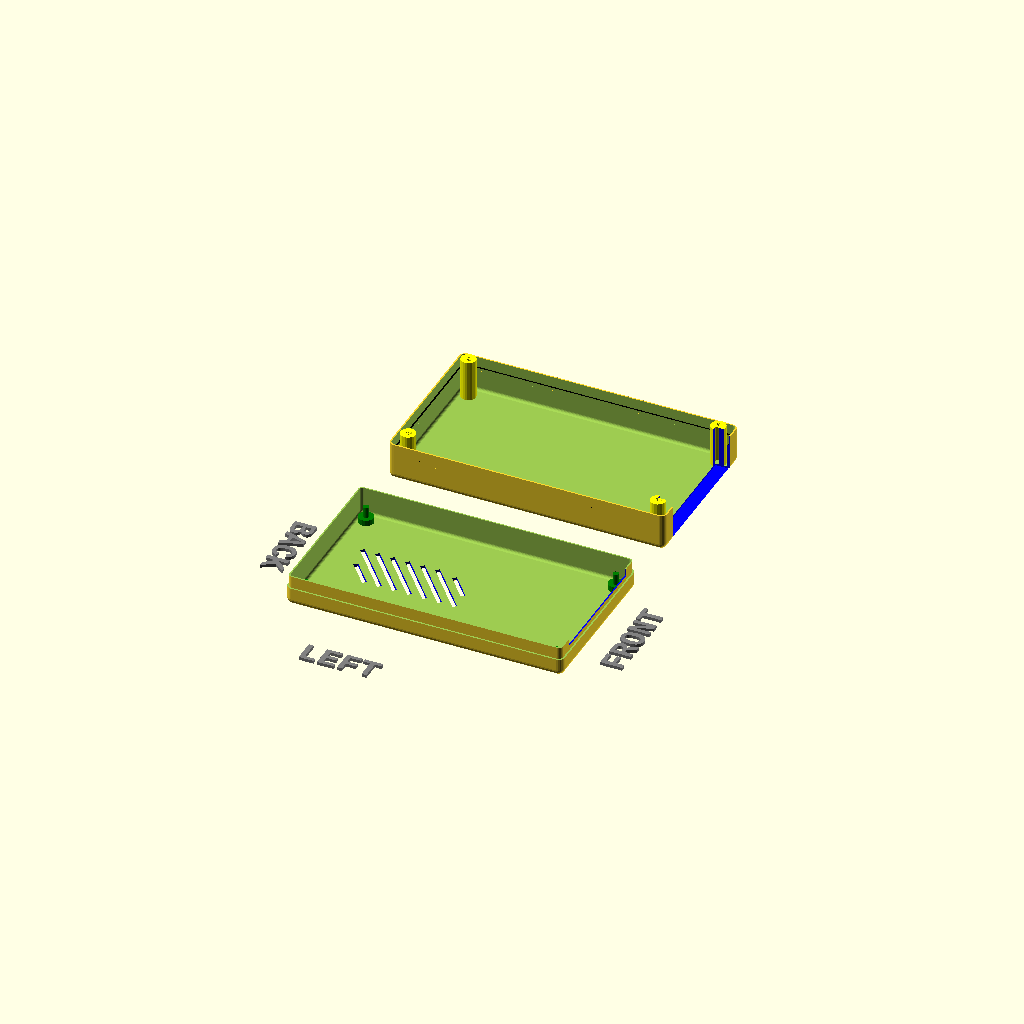
Cell 1: the model at its default parameters.
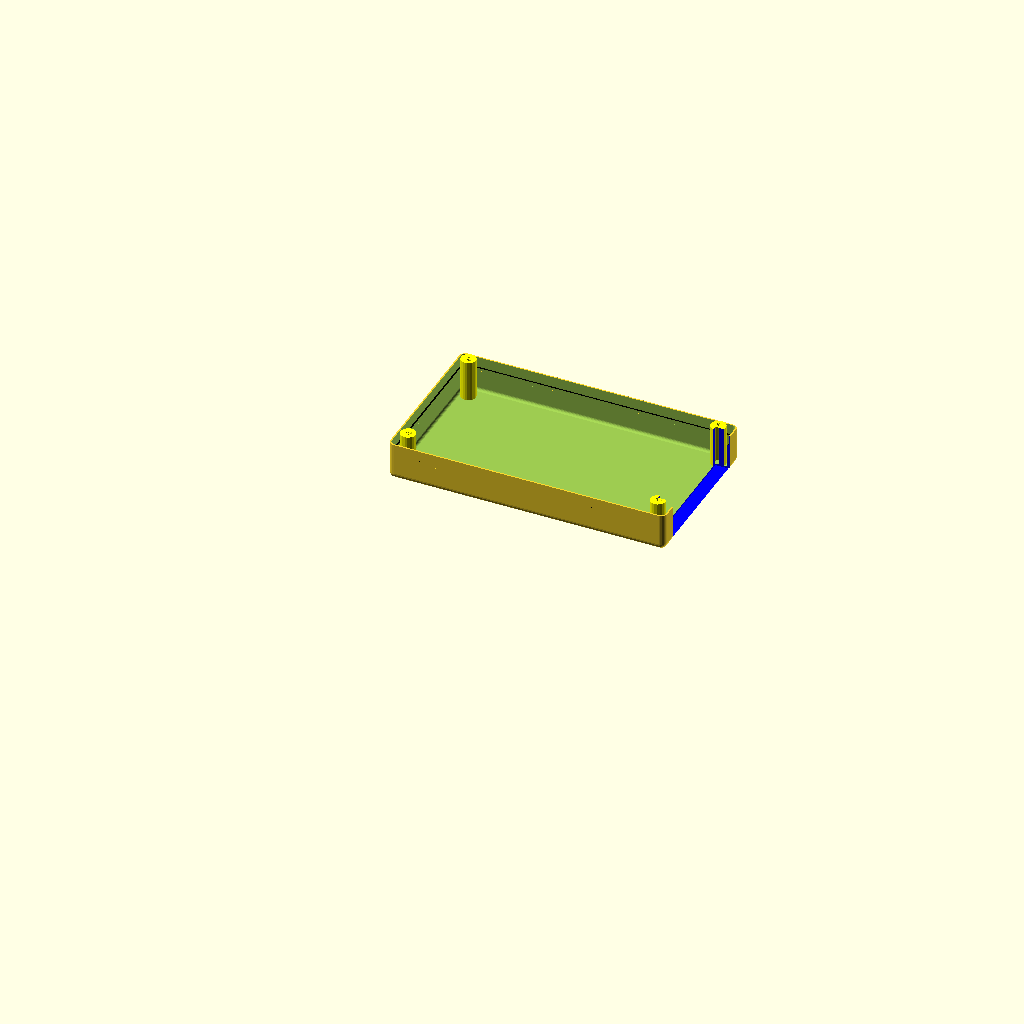
Cell 2: the same model with printBaseShell = false.
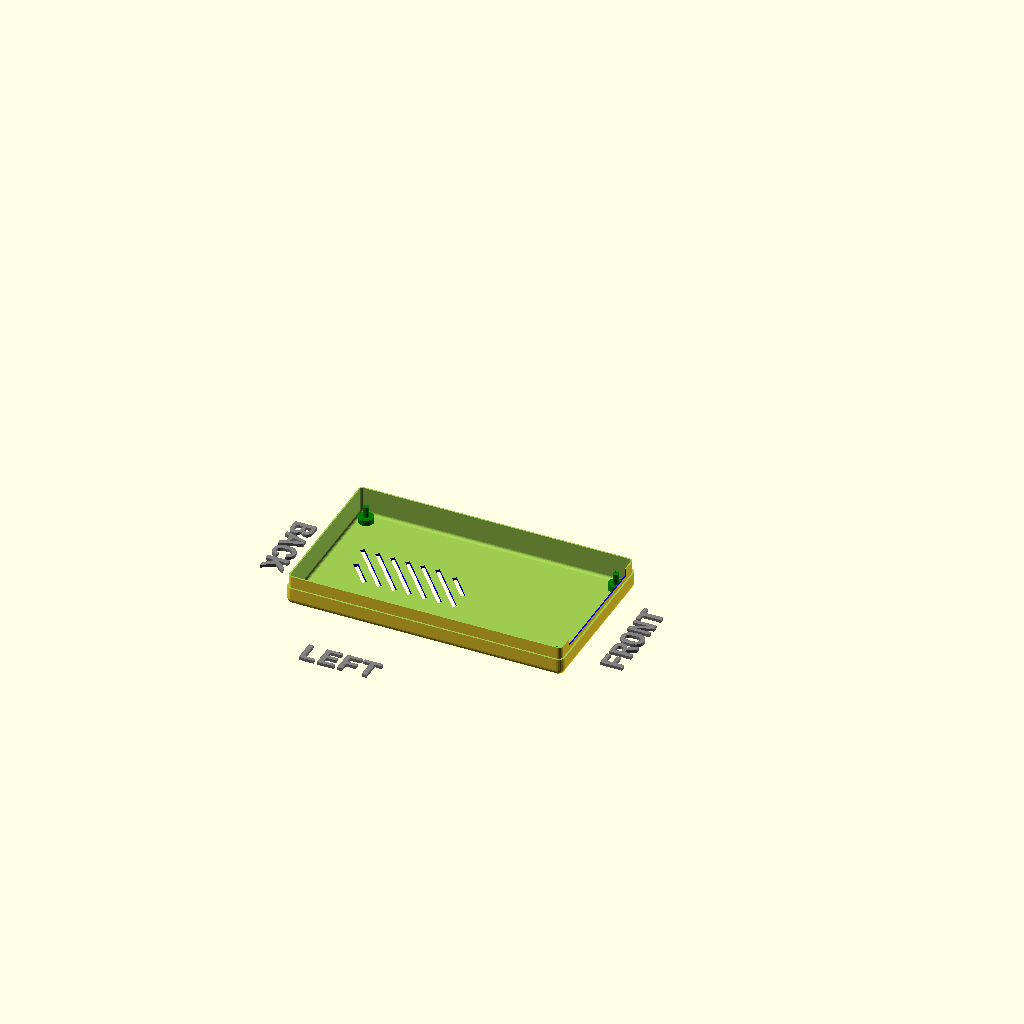
Cell 3 — printLidShell set to false, the other parameters unchanged.
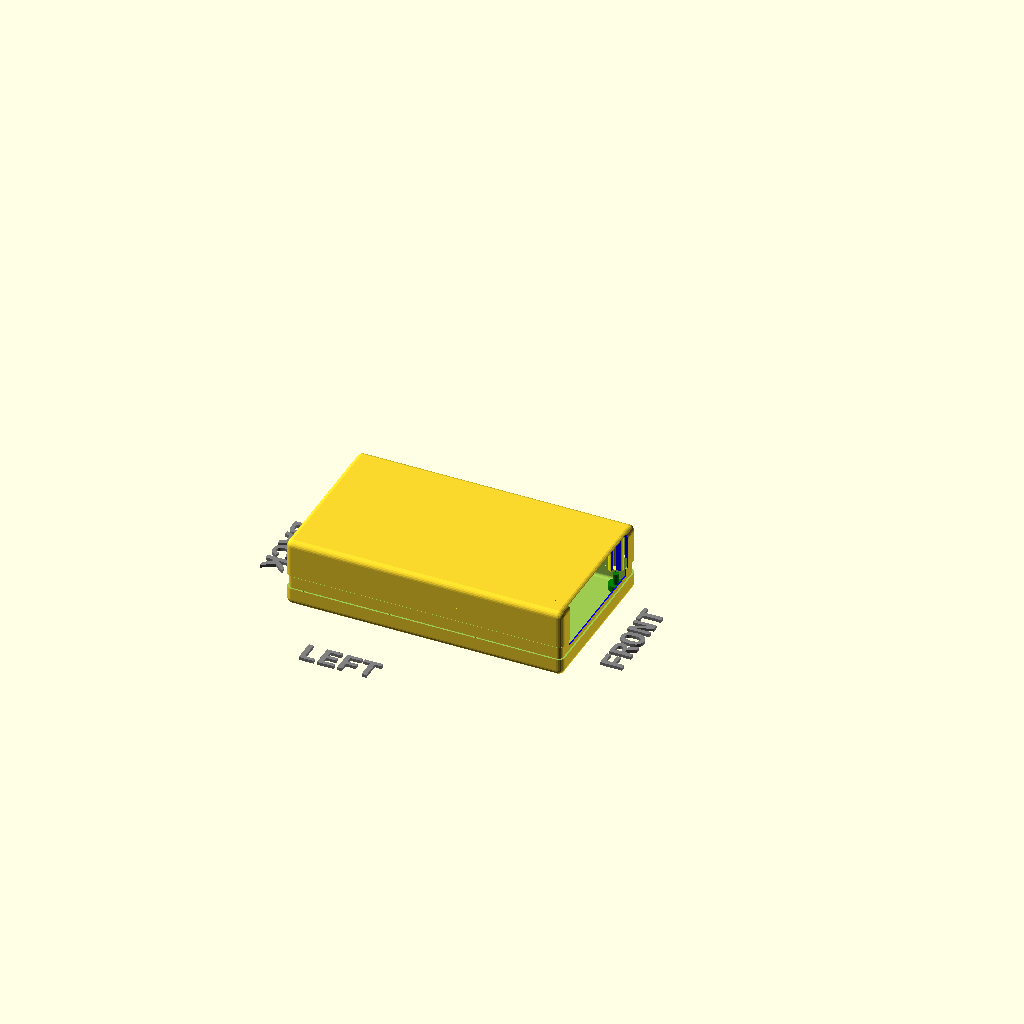
Cell 4: showSideBySide = false (everything else at default).
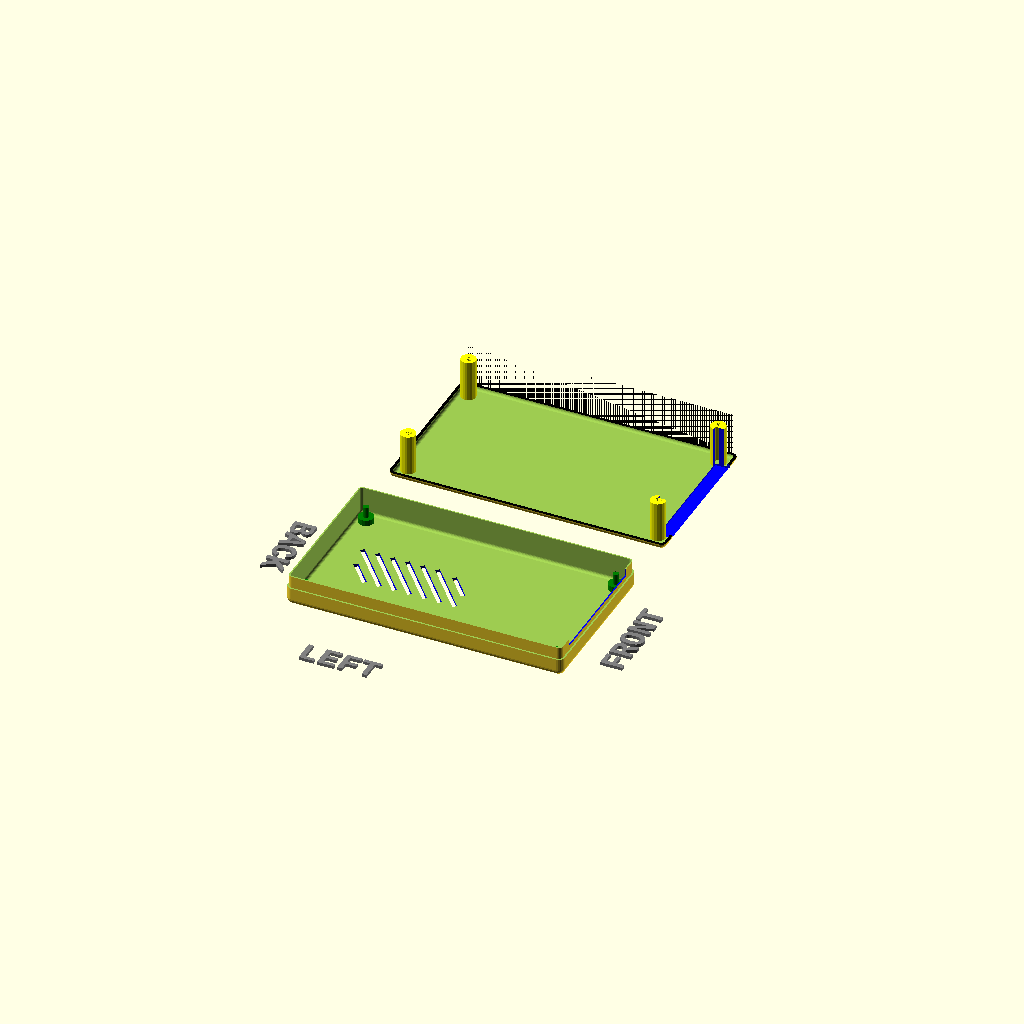
Cell 5: the same model with hideLidWalls = true.
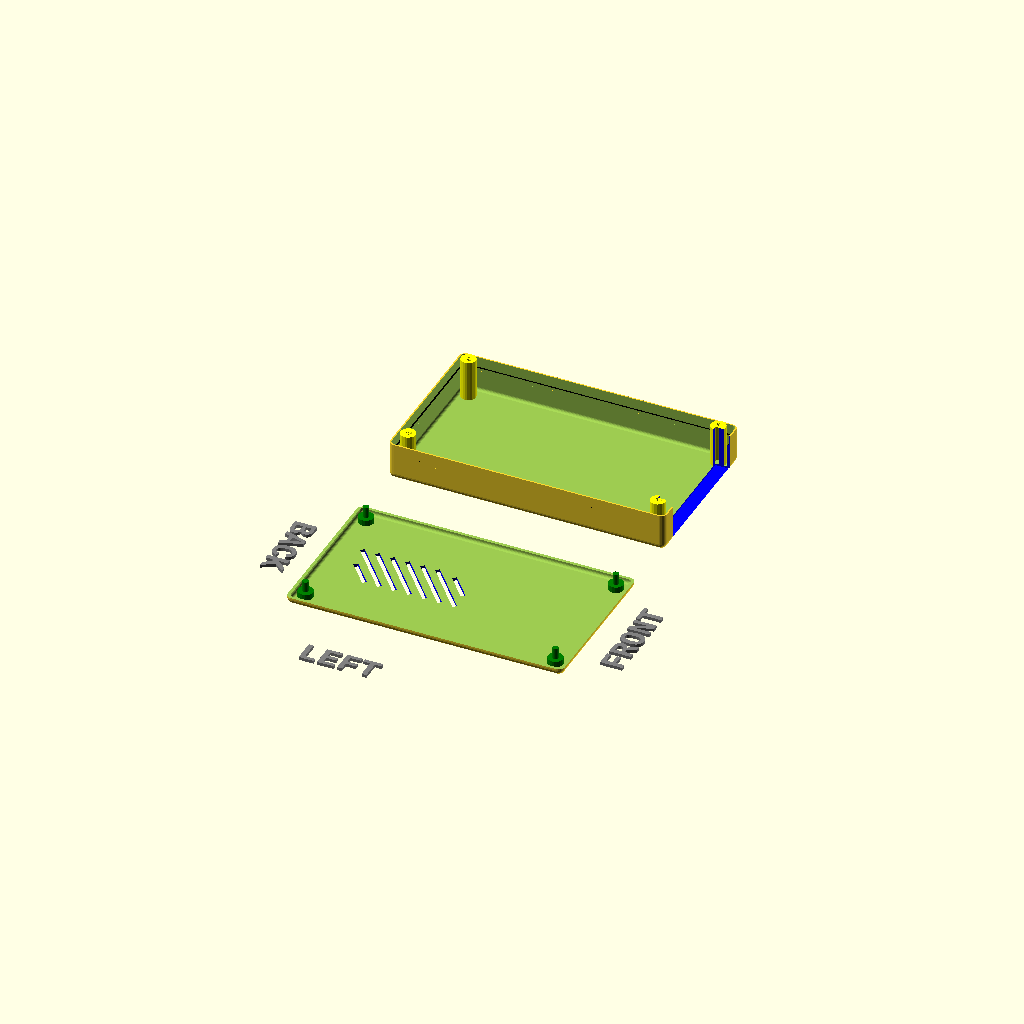
Cell 6: the same model with hideBaseWalls = true.
All cells are drawn from one camera (rotation 55°, 0°, 25°, orthographic, colour scheme Cornfield), so only the parameter changes between them.
The OpenSCAD source (YAPP_AVR-Dx64_v19.scad):
//---------------------------------------------------------
// Yet Another Parameterized Projectbox generator
//
//  This is a box for AVR-Dx64 by Spence Konde
//  see: https://www.tindie.com/products/drazzy/avr128da-development-board-arduino-compatible/
//
//  Version 1.0 (28-01-2023)
//
// This design is parameterized based on the size of a PCB.
//---------------------------------------------------------
include <./library/YAPPgenerator_v19.scad>

// Note: length/lengte refers to X axis, 
//       width/breedte to Y, 
//       height/hoogte to Z

/*
      padding-back|<------pcb length --->|<padding-front
                            RIGHT
        0    X-as ---> 
        +----------------------------------------+   ---
        |                                        |    ^
        |                                        |   padding-right 
        |                                        |    v
        |    -5,y +----------------------+       |   ---              
 B    Y |         | 0,y              x,y |       |     ^              F
 A    - |         |                      |       |     |              R
 C    a |         |                      |       |     | pcb width    O
 K    s |         |                      |       |     |              N
        |         | 0,0              x,0 |       |     v              T
      ^ |   -5,0  +----------------------+       |   ---
      | |                                        |    padding-left
      0 +----------------------------------------+   ---
        0    X-as --->
                          LEFT
*/

printBaseShell      = true;
printLidShell       = true;

// Edit these parameters for your own board dimensions
wallThickness       = 1.0;
basePlaneThickness  = 1.0;
lidPlaneThickness   = 1.0;

baseWallHeight      = 9;
lidWallHeight       = 8;

// Total height of box = basePlaneThickness + lidPlaneThickness 
//                     + baseWallHeight + lidWallHeight
pcbLength           = 88;
pcbWidth            = 49;
pcbThickness        = 1.5;
                            
// padding between pcb and inside wall
paddingFront        = 1;
paddingBack         = 1;
paddingRight        = 1;
paddingLeft         = 1;

// ridge where base and lid off box can overlap
// Make sure this isn't less than lidWallHeight
ridgeHeight         = 4;
ridgeSlack          = 0.1;
roundRadius         = 2.0;

// How much the PCB needs to be raised from the base
// to leave room for solderings and whatnot
standoffHeight      = 2.0;
pinDiameter         = 2.5;
standoffDiameter    = 5;

//-- D E B U G -------------------
showSideBySide      = true;
onLidGap            = 4;
hideLidWalls        = false;
shiftLid            = 10;
colorLid            = "yellow";
hideBaseWalls       = false;
colorBase           = "white";
showPCB             = false;
showMarkers         = false;
inspectX            = 0;  // 0=none, >0 from front, <0 from back
inspectY            = 0;  // 0=none, >0 from left, <0 from right


//-- pcb_standoffs  -- origin is pcb[0,0,0]
// (0) = posx
// (1) = posy
// (2) = standoffHeight
// (3) = flangeHeight
// (4) = flangeDiam
// (5) = { yappBoth | yappLidOnly | yappBaseOnly }
// (6) = { yappHole, YappPin }
// (7) = { yappAllCorners | yappFrontLeft | yappFrontRight | yappBackLeft | yappBackRight }
pcbStands = [
                [2.5,           3,          2, yappBoth, yappPin] 
               ,[2.5,           pcbWidth-3, 2, yappBoth, yappPin]
               ,[pcbLength-2.5, 3,          2, yappBoth, yappPin]
               ,[pcbLength-2.5, pcbWidth-3, 2, yappBoth, yappPin]
             ];     

//-- Lid plane    -- origin is pcb[0,0,0]
// (0) = posx
// (1) = posy
// (2) = width
// (3) = length
// (4) = angle
// (5) = { yappRectangle | yappCircle }
// (6) = { yappCenter }
cutoutsLid =  [
              ];

//-- base plane    -- origin is pcb[0,0,0]
// (0) = posx
// (1) = posy
// (2) = width
// (3) = length
// (4) = angle
// (5) = { yappRectangle | yappCircle }
// (6) = { yappCenter }
cutoutsBase =   [
                    [15, pcbWidth/3, 10, 1.5, 40, yappRectangle]
                  , [20, pcbWidth/3, 20, 1.5, 40, yappRectangle]
                  , [25, pcbWidth/3, 20, 1.5, 40, yappRectangle]
                  , [30, pcbWidth/3, 20, 1.5, 40, yappRectangle]
                  , [35, pcbWidth/3, 20, 1.5, 40, yappRectangle]
                  , [40, pcbWidth/3, 20, 1.5, 40, yappRectangle]
                  , [45, pcbWidth/3, 20, 1.5, 40, yappRectangle]
                  , [45, (pcbWidth/3)+6, 10, 1.5, 40, yappRectangle]
                ];

//-- front plane  -- origin is pcb[0,0,0]
// (0) = posy
// (1) = posz
// (2) = width
// (3) = height
// (4) = angle
// (5) = { yappRectangle | yappCircle }
// (6) = { yappCenter }
cutoutsFront =  [
                    [pcbWidth/2, 5, pcbWidth-8, 15, 0, yappRectangle, yappCenter] 
                ];

//-- back plane  -- origin is pcb[0,0,0]
// (0) = posy
// (1) = posz
// (2) = width
// (3) = height
// (4) = angle
// (5) = { yappRectangle | yappCircle }
// (6) = { yappCenter }
cutoutsBack =   [
                ];

//-- left plane   -- origin is pcb[0,0,0]
// (0) = posx
// (1) = posz
// (2) = width
// (3) = height
// (4) = angle
// (5) = { yappRectangle | yappCircle }
// (6) = { yappCenter }
cutoutsLeft =   [
                ];

//-- right plane   -- origin is pcb[0,0,0]
// (0) = posx
// (1) = posz
// (2) = width
// (3) = height
// (4) = angle
// (5) = { yappRectangle | yappCircle }
// (6) = { yappCenter }
cutoutsRight =  [
                ];

//-- connectors 
//-- normal         : origen = box[0,0,0]
//-- yappConnWithPCB: origen = pcb[0,0,0]
// (0) = posx
// (1) = posy
// (2) = standoffHeight
// (3) = screwDiameter
// (4) = screwHeadDiameter
// (5) = insertDiameter
// (6) = outsideDiameter
// (7) = flangeHeight
// (8) = flangeDiam
// (9) = { yappConnWithPCB }
// (10) = { yappAllCorners | yappFrontLeft | yappFrontRight | yappBackLeft | yappBackRight }
connectors   =  [
                ];

//-- base mounts -- origen = box[x0,y0]
// (0) = posx | posy
// (1) = screwDiameter
// (2) = width
// (3) = height
// (4..7) = yappLeft / yappRight / yappFront / yappBack (one or more)
// (5) = { yappCenter }
baseMounts   = [
               ];
               
//-- origin of labels is box [0,0,0]
// (0) = posx
// (1) = posy/z
// (2) = orientation
// (3) = plane {lid | base | left | right | front | back }
// (4) = font
// (5) = size
// (6) = "label text"
labelsPlane =  [
               ];


//---- This is where the magic happens ----
YAPPgenerate();
Customizer parameters (derived from the source; name, type, default, range or options):
printBaseShell: bool, default true
printLidShell: bool, default true
wallThickness: number, default 1
basePlaneThickness: number, default 1
lidPlaneThickness: number, default 1
baseWallHeight: number, default 9
lidWallHeight: number, default 8
pcbLength: number, default 88
pcbWidth: number, default 49
pcbThickness: number, default 1.5
paddingFront: number, default 1
paddingBack: number, default 1
paddingRight: number, default 1
paddingLeft: number, default 1
ridgeHeight: number, default 4
ridgeSlack: number, default 0.1
roundRadius: number, default 2
standoffHeight: number, default 2
pinDiameter: number, default 2.5
standoffDiameter: number, default 5
showSideBySide: bool, default true
onLidGap: number, default 4
hideLidWalls: bool, default false
shiftLid: number, default 10
colorLid: string, default "yellow"
hideBaseWalls: bool, default false
colorBase: string, default "white"
showPCB: bool, default false
showMarkers: bool, default false
inspectX: number, default 0
inspectY: number, default 0
